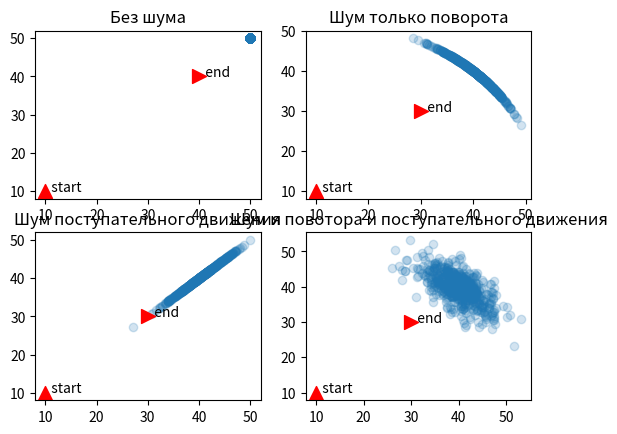

Write the Python code that produced this figure.
""" Модель движения

Этот молуль содердит определение вероятностной модели движения робота в 2D пространсве
"""

import math
import random

#----------------------------------------------------------
#
#
def normal_angle(angle):
    while angle < 0:
        angle += 2 * math.pi;
    while angle > 2 * math.pi:
        angle -= 2 * math.pi;
    return angle;


def sample_odometry(np, start, control):
	""" 
	"""
	x_s, y_s, dir_s = start
	dx, dy, ddir = control
	
	start_rotation = normal_angle(math.atan2(dy, dx) - dir_s)
	transition = math.sqrt(dx * dx + dy * dy)
	end_rotation = normal_angle(ddir - start_rotation)
    
    # параметры шума 
	params = [np[0] * start_rotation + np[1] * transition, np[2] * transition + np[3] * (start_rotation + end_rotation), np[0] * end_rotation + np[1] * transition]
    
    # применяем шум
	start_rotation -= random.gauss(0, params[0])
	transition -= random.gauss(0, params[1])
	end_rotation -= random.gauss(0, params[2])

	return (x_s + transition * math.cos(dir_s + start_rotation),
            y_s + transition * math.sin(dir_s + start_rotation),
            normal_angle(dir_s + start_rotation + end_rotation))


#----------------------------------------------------------
# Тестируем модель движения
if __name__ == '__main__':
	import numpy as np
	import matplotlib.pyplot as plt

	def add_subplot(noise, start, end):
		# Построим 100 зашумленных результатов 
		samples = [sample_odometry(noise, start, end) for i in range(0, 600)]		
		x = [x for (x, _, _) in samples]
		y = [y for (_, y, _) in samples]
		plt.scatter(x, y, alpha = 0.2)
		plt.scatter([start[0]], start[1], s = 100, c='r', marker='^')
		plt.scatter([end[0]], end[1], s = 100, c='r', marker='>')
		plt.text(start[0], start[1], '  start')
		plt.text(end[0], end[1], '  end')

	#Без шума
	plt.subplot(221)
	plt.title('Без шума')
	add_subplot(noise=[0,0,0,0], start =(10, 10, math.radians(0)), end = (40, 40, math.radians(90)))

	#Шум только поворота
	plt.subplot(222)
	plt.title('Шум только поворота')
	add_subplot(noise=[0.1,0.001,0,0], start =(10, 10, math.radians(0)), end = (30, 30, math.radians(90)))

	#Шум только поступательного движения
	plt.subplot(223)
	plt.title('Шум поступательного движения')
	add_subplot(noise=[0,0,0.1,0.1], start =(10, 10, math.radians(0)), end = (30, 30, math.radians(90)))

	#Шум
	plt.subplot(224)
	plt.title('Шум и повотора и поступательного движения')
	add_subplot(noise=[0.1,0.001, 0.05, 0.1], start =(10, 10, math.radians(0)), end = (30, 30, math.radians(90)))
	
	plt.show()